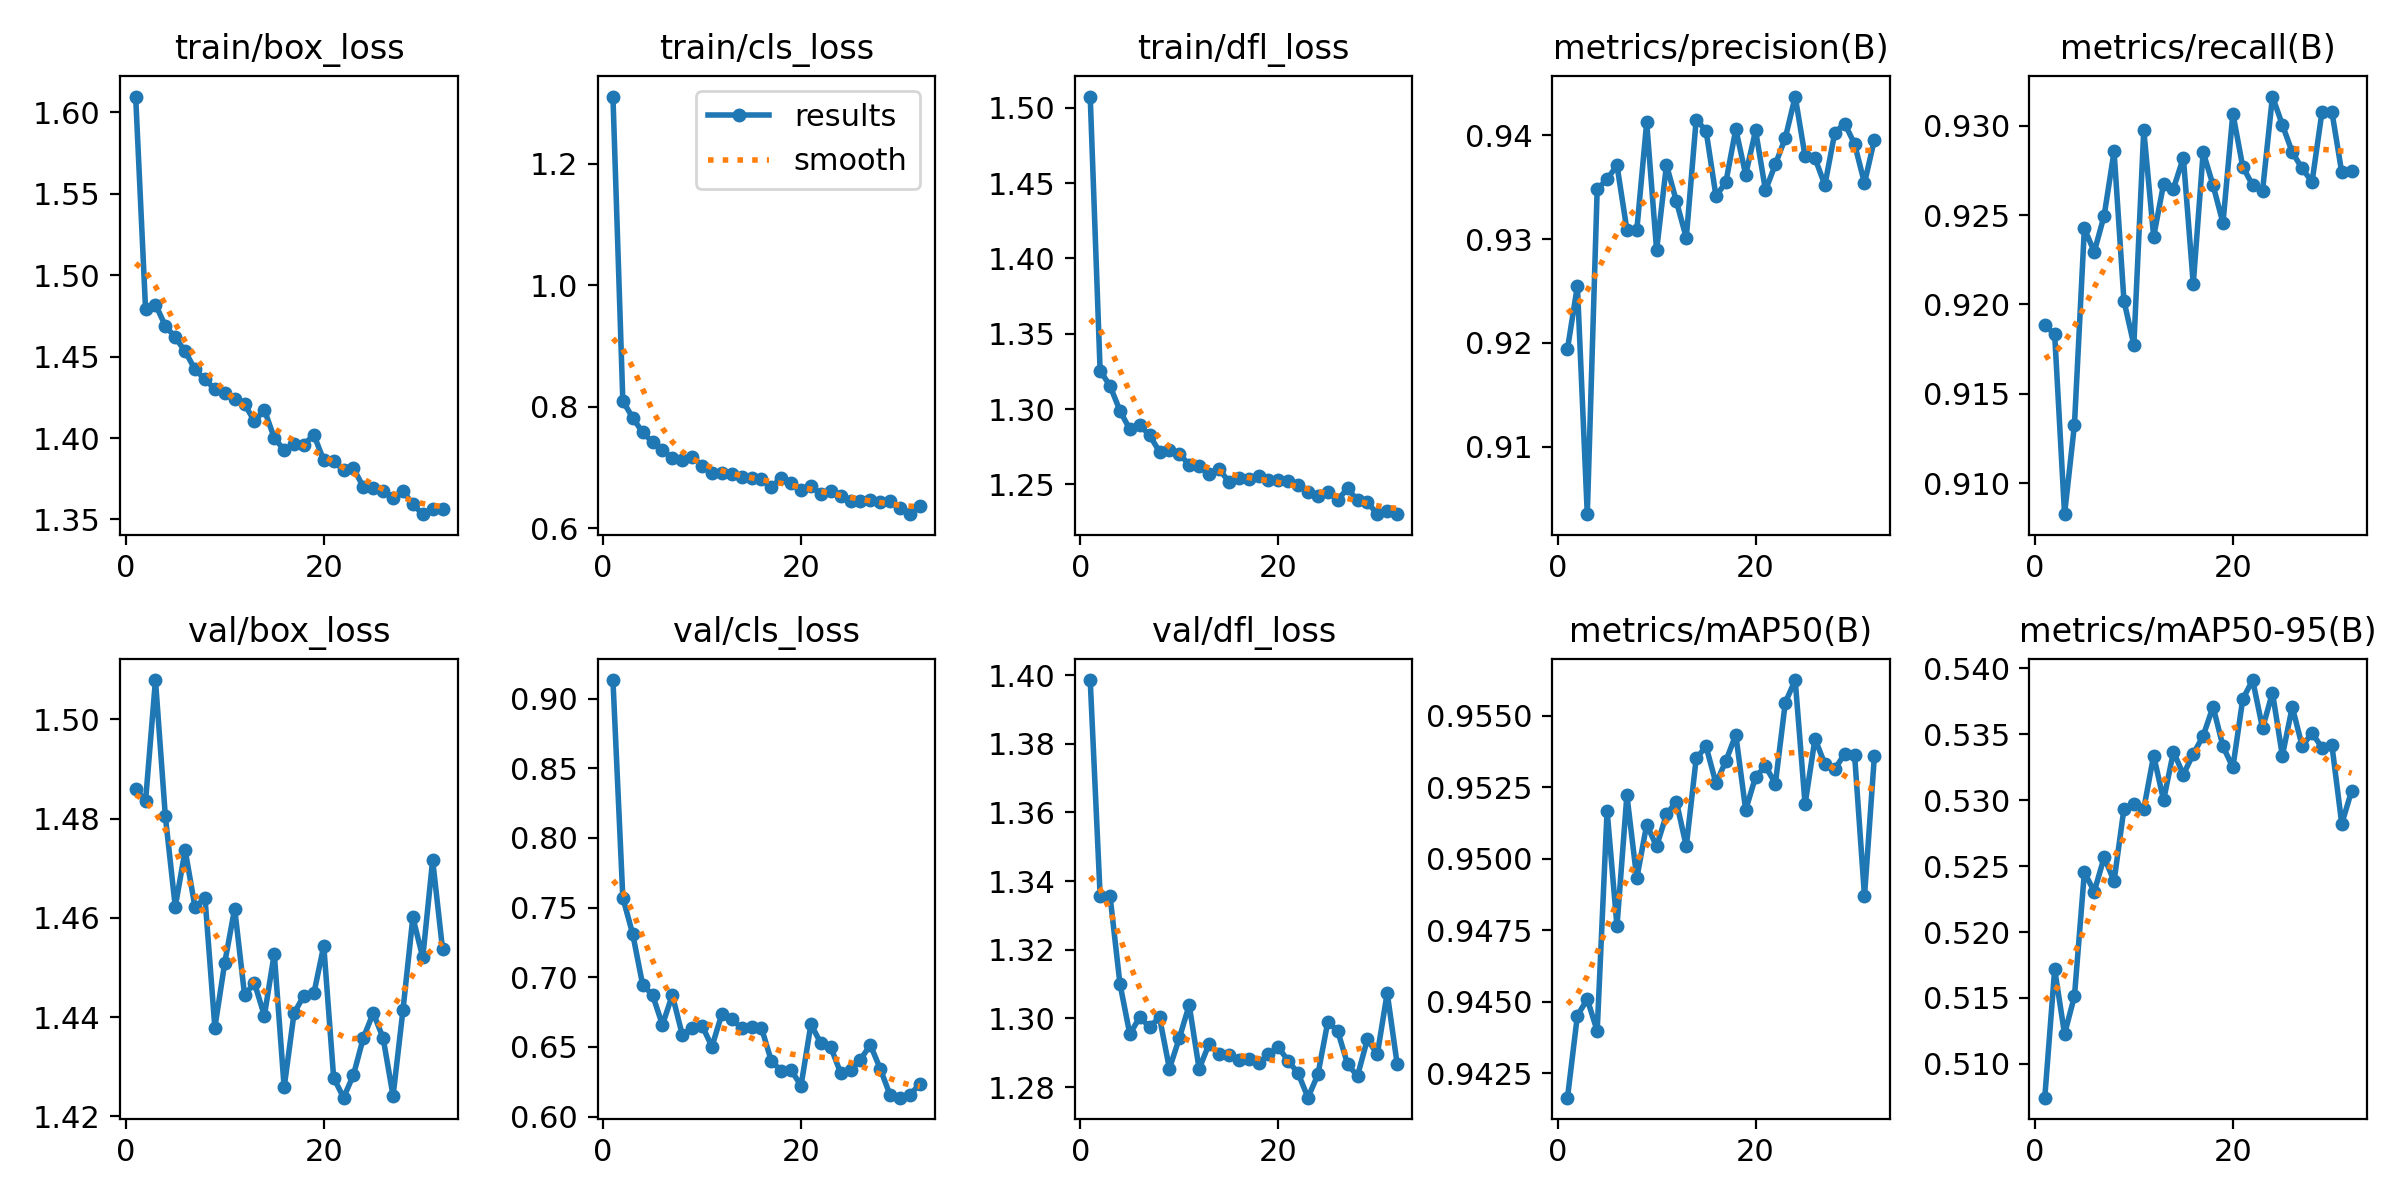

Values plotted in this chart, from the file beside it:
epoch, time, train/box_loss, train/cls_loss, train/dfl_loss, metrics/precision(B), metrics/recall(B), metrics/mAP50(B), metrics/mAP50-95(B), val/box_loss, val/cls_loss, val/dfl_loss, lr/pg0, lr/pg1, lr/pg2
1, 59.27, 1.61, 1.31, 1.507, 0.9194, 0.9188, 0.9416, 0.5074, 1.486, 0.9133, 1.399, 0.0004715, 0.0004715, 0.0004715
2, 112.5, 1.479, 0.8095, 1.326, 0.9255, 0.9183, 0.9445, 0.5172, 1.484, 0.757, 1.336, 0.0009291, 0.0009291, 0.0009291
3, 170.1, 1.482, 0.782, 1.315, 0.9035, 0.9083, 0.9451, 0.5123, 1.508, 0.731, 1.336, 0.001368, 0.001368, 0.001368
4, 221.7, 1.469, 0.7578, 1.299, 0.9348, 0.9133, 0.944, 0.5151, 1.48, 0.6946, 1.31, 0.001344, 0.001344, 0.001344
5, 273.8, 1.462, 0.7419, 1.287, 0.9357, 0.9243, 0.9517, 0.5245, 1.462, 0.6873, 1.295, 0.001316, 0.001316, 0.001316
6, 330.1, 1.453, 0.7283, 1.289, 0.9371, 0.9229, 0.9476, 0.5231, 1.474, 0.6659, 1.3, 0.001288, 0.001288, 0.001288
7, 381.4, 1.442, 0.716, 1.283, 0.9309, 0.925, 0.9522, 0.5257, 1.462, 0.6872, 1.297, 0.001259, 0.001259, 0.001259
8, 434.9, 1.436, 0.7124, 1.272, 0.9308, 0.9286, 0.9493, 0.5239, 1.464, 0.6587, 1.3, 0.001231, 0.001231, 0.001231
9, 486.9, 1.43, 0.7175, 1.273, 0.9412, 0.9202, 0.9512, 0.5294, 1.438, 0.6638, 1.285, 0.001203, 0.001203, 0.001203
10, 538.9, 1.428, 0.7034, 1.27, 0.9289, 0.9177, 0.9504, 0.5297, 1.451, 0.6653, 1.294, 0.001174, 0.001174, 0.001174
11, 593.5, 1.424, 0.6918, 1.263, 0.9371, 0.9298, 0.9516, 0.5293, 1.462, 0.6502, 1.304, 0.001146, 0.001146, 0.001146
12, 644.1, 1.421, 0.6906, 1.262, 0.9336, 0.9238, 0.952, 0.5334, 1.444, 0.6736, 1.285, 0.001118, 0.001118, 0.001118
13, 697.8, 1.41, 0.689, 1.257, 0.9301, 0.9267, 0.9504, 0.53, 1.447, 0.6697, 1.293, 0.001089, 0.001089, 0.001089
14, 748.9, 1.417, 0.6843, 1.26, 0.9415, 0.9265, 0.9535, 0.5337, 1.44, 0.6637, 1.29, 0.001061, 0.001061, 0.001061
15, 801.6, 1.4, 0.6834, 1.252, 0.9404, 0.9282, 0.9539, 0.532, 1.453, 0.6646, 1.289, 0.001033, 0.001033, 0.001033
16, 853.4, 1.393, 0.681, 1.254, 0.9341, 0.9211, 0.9526, 0.5335, 1.426, 0.6637, 1.288, 0.001005, 0.001005, 0.001005
17, 903.7, 1.397, 0.6677, 1.253, 0.9355, 0.9285, 0.9534, 0.5349, 1.441, 0.6399, 1.288, 0.0009763, 0.0009763, 0.0009763
18, 958, 1.396, 0.6835, 1.256, 0.9406, 0.9267, 0.9543, 0.5371, 1.444, 0.6328, 1.287, 0.000948, 0.000948, 0.000948
19, 1011, 1.402, 0.6745, 1.253, 0.9362, 0.9245, 0.9517, 0.5341, 1.445, 0.6334, 1.289, 0.0009197, 0.0009197, 0.0009197
20, 1061, 1.386, 0.6632, 1.253, 0.9405, 0.9307, 0.9529, 0.5325, 1.454, 0.6221, 1.292, 0.0008914, 0.0008914, 0.0008914
21, 1114, 1.386, 0.6695, 1.252, 0.9347, 0.9277, 0.9532, 0.5377, 1.428, 0.6663, 1.288, 0.0008631, 0.0008631, 0.0008631
22, 1166, 1.38, 0.6571, 1.25, 0.9372, 0.9267, 0.9526, 0.5391, 1.424, 0.6525, 1.284, 0.0008348, 0.0008348, 0.0008348
23, 1220, 1.381, 0.6616, 1.245, 0.9397, 0.9264, 0.9555, 0.5355, 1.428, 0.6499, 1.277, 0.0008065, 0.0008065, 0.0008065
24, 1271, 1.37, 0.6532, 1.242, 0.9437, 0.9316, 0.9562, 0.5382, 1.436, 0.6313, 1.284, 0.0007782, 0.0007782, 0.0007782
25, 1321, 1.37, 0.6443, 1.245, 0.938, 0.9301, 0.9519, 0.5334, 1.441, 0.6333, 1.299, 0.0007499, 0.0007499, 0.0007499
26, 1373, 1.367, 0.6454, 1.24, 0.9378, 0.9285, 0.9542, 0.5371, 1.436, 0.6409, 1.296, 0.0007216, 0.0007216, 0.0007216
27, 1423, 1.363, 0.6475, 1.247, 0.9352, 0.9276, 0.9533, 0.5341, 1.424, 0.6515, 1.287, 0.0006934, 0.0006934, 0.0006934
28, 1474, 1.368, 0.6443, 1.24, 0.9402, 0.9268, 0.9531, 0.5351, 1.441, 0.6343, 1.283, 0.0006651, 0.0006651, 0.0006651
29, 1526, 1.359, 0.6453, 1.238, 0.9411, 0.9308, 0.9537, 0.534, 1.46, 0.6153, 1.294, 0.0006368, 0.0006368, 0.0006368
30, 1577, 1.353, 0.6336, 1.23, 0.9392, 0.9308, 0.9536, 0.5342, 1.452, 0.6136, 1.29, 0.0006085, 0.0006085, 0.0006085
31, 1627, 1.356, 0.6234, 1.232, 0.9354, 0.9274, 0.9487, 0.5282, 1.472, 0.6153, 1.307, 0.0005802, 0.0005802, 0.0005802
32, 1679, 1.356, 0.6362, 1.231, 0.9396, 0.9275, 0.9536, 0.5307, 1.454, 0.6237, 1.287, 0.0005519, 0.0005519, 0.0005519
